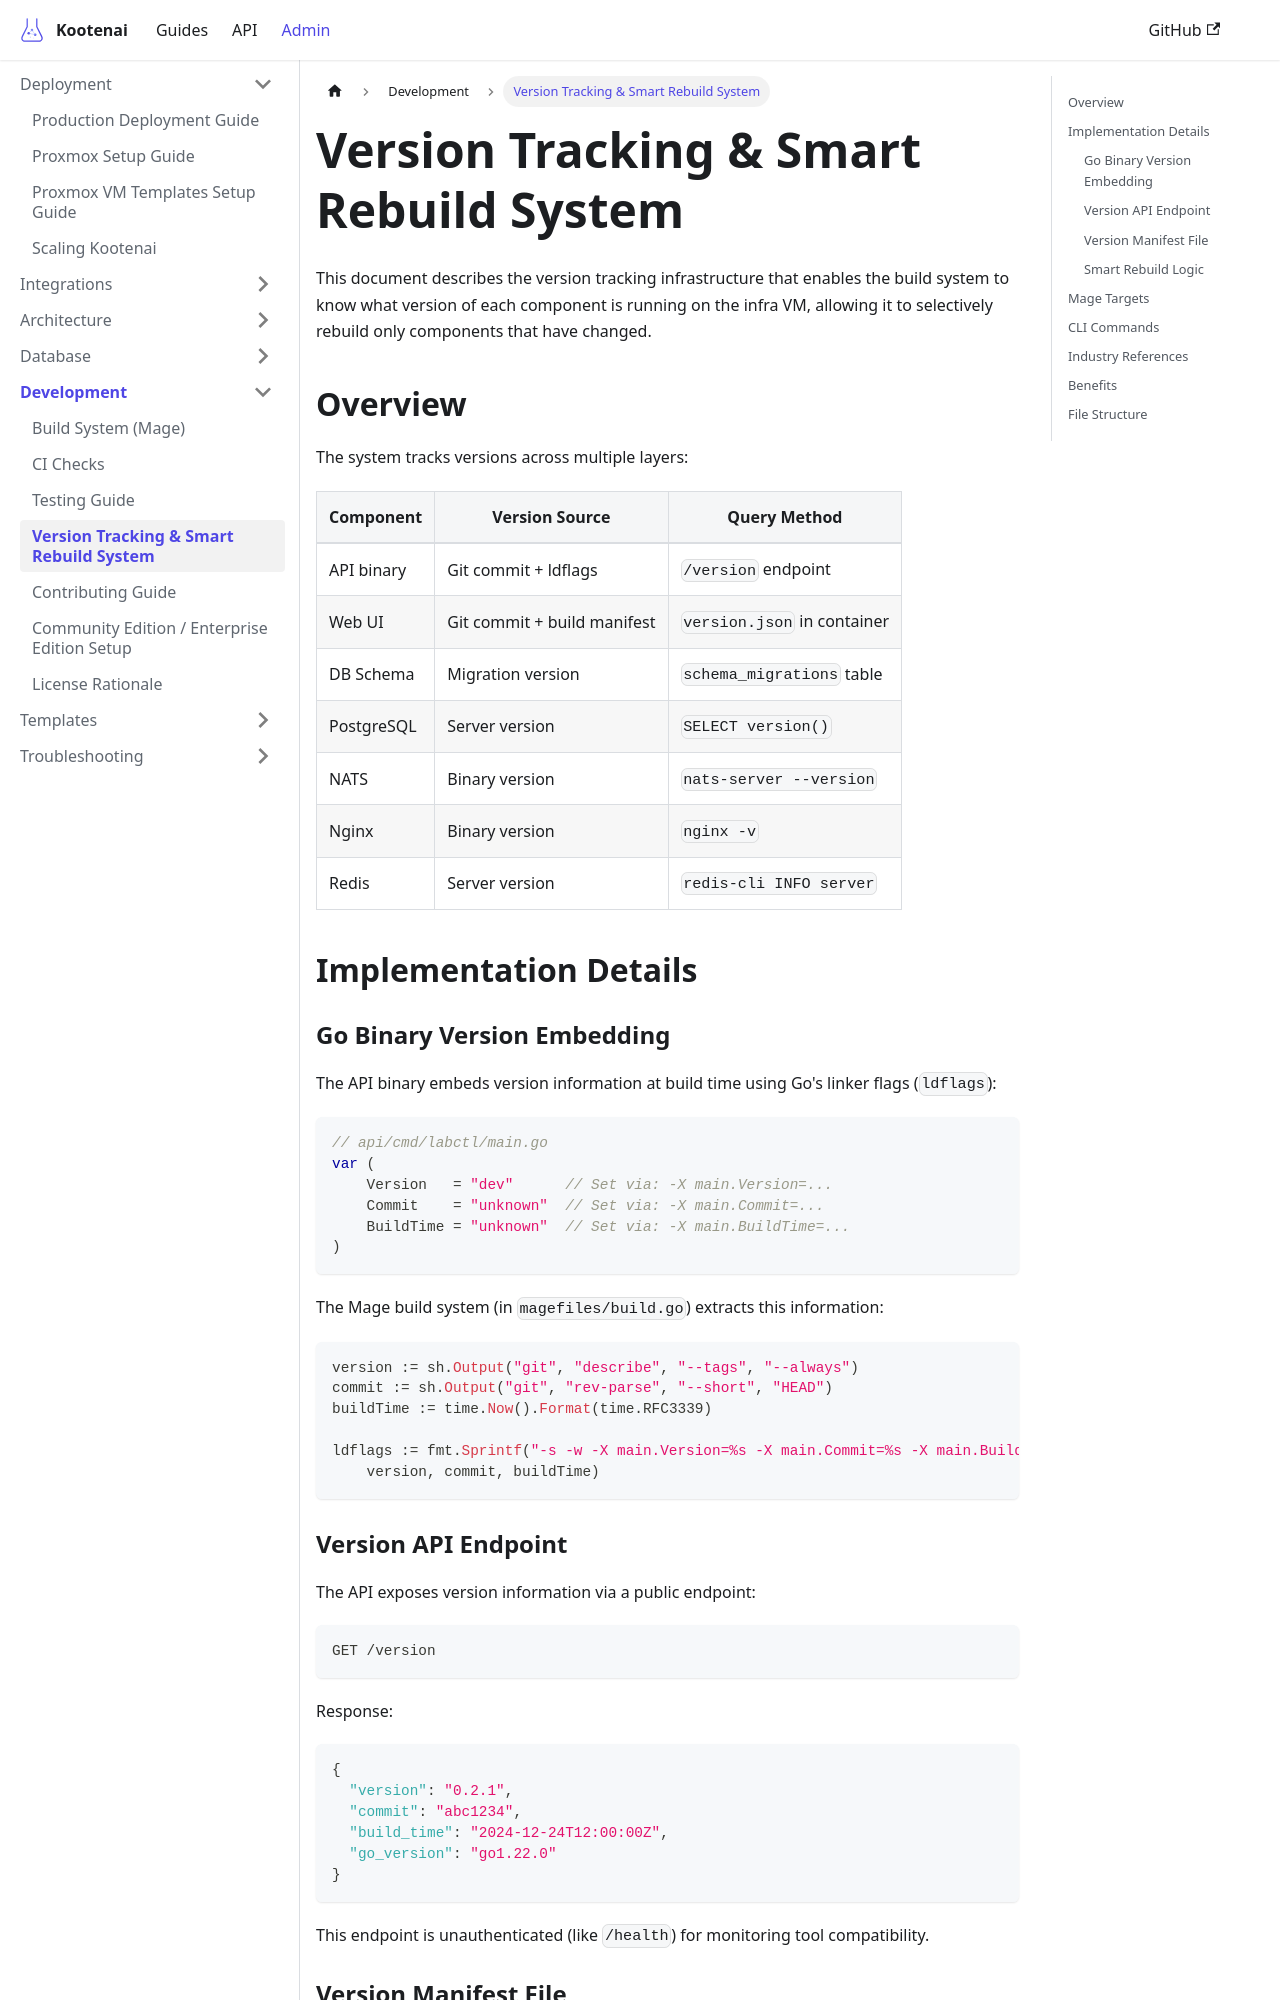

repository: toddbartholow/kootenai · page: docs/development/version-tracking/index.html · generator: docusaurus

# Version Tracking & Smart Rebuild System

This document describes the version tracking infrastructure that enables the build system to know what version of each component is running on the infra VM, allowing it to selectively rebuild only components that have changed.

## Overview

The system tracks versions across multiple layers:

| Component | Version Source | Query Method |
|-----------|---------------|--------------|
| API binary | Git commit + ldflags | `/version` endpoint |
| Web UI | Git commit + build manifest | `version.json` in container |
| DB Schema | Migration version | `schema_migrations` table |
| PostgreSQL | Server version | `SELECT version()` |
| NATS | Binary version | `nats-server --version` |
| Nginx | Binary version | `nginx -v` |
| Redis | Server version | `redis-cli INFO server` |

## Implementation Details

### Go Binary Version Embedding

The API binary embeds version information at build time using Go's linker flags (`ldflags`):

```go
// api/cmd/labctl/main.go
var (
    Version   = "dev"      // Set via: -X main.Version=...
    Commit    = "unknown"  // Set via: -X main.Commit=...
    BuildTime = "unknown"  // Set via: -X main.BuildTime=...
)
```

The Mage build system (in `magefiles/build.go`) extracts this information:

```go
version := sh.Output("git", "describe", "--tags", "--always")
commit := sh.Output("git", "rev-parse", "--short", "HEAD")
buildTime := time.Now().Format(time.RFC3339)

ldflags := fmt.Sprintf("-s -w -X main.Version=%s -X main.Commit=%s -X main.BuildTime=%s",
    version, commit, buildTime)
```
